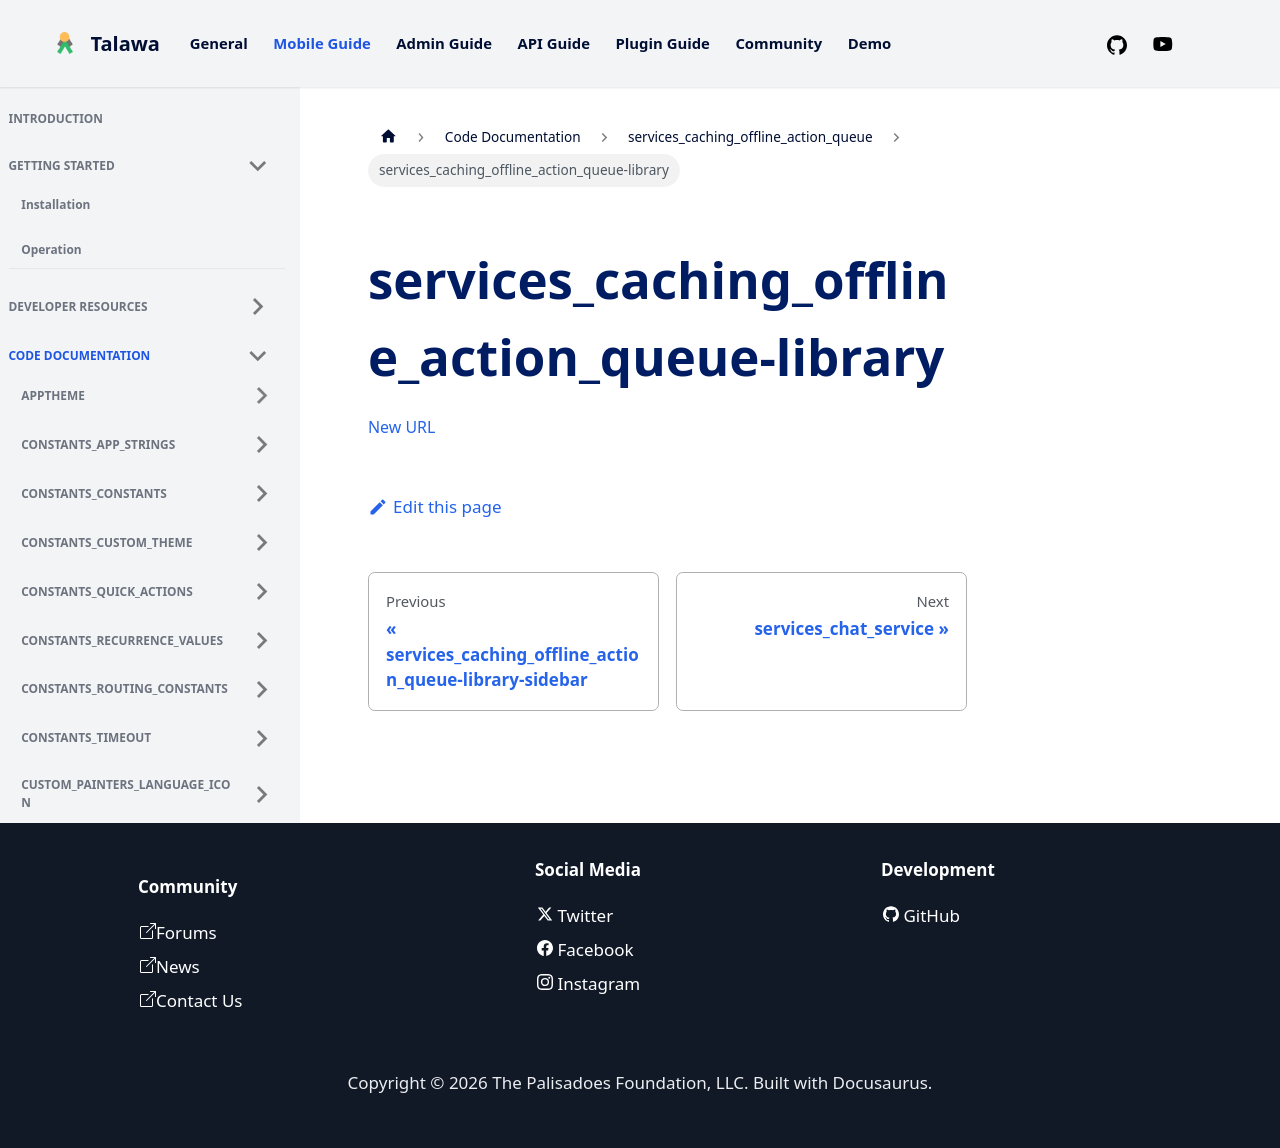

repository: PalisadoesFoundation/talawa · page: docs/auto-docs/services_caching_offline_action_queue/services_caching_offline_action_queue-library/index.html · generator: docusaurus

[New URL](../services_caching_offline_action_queue/)
